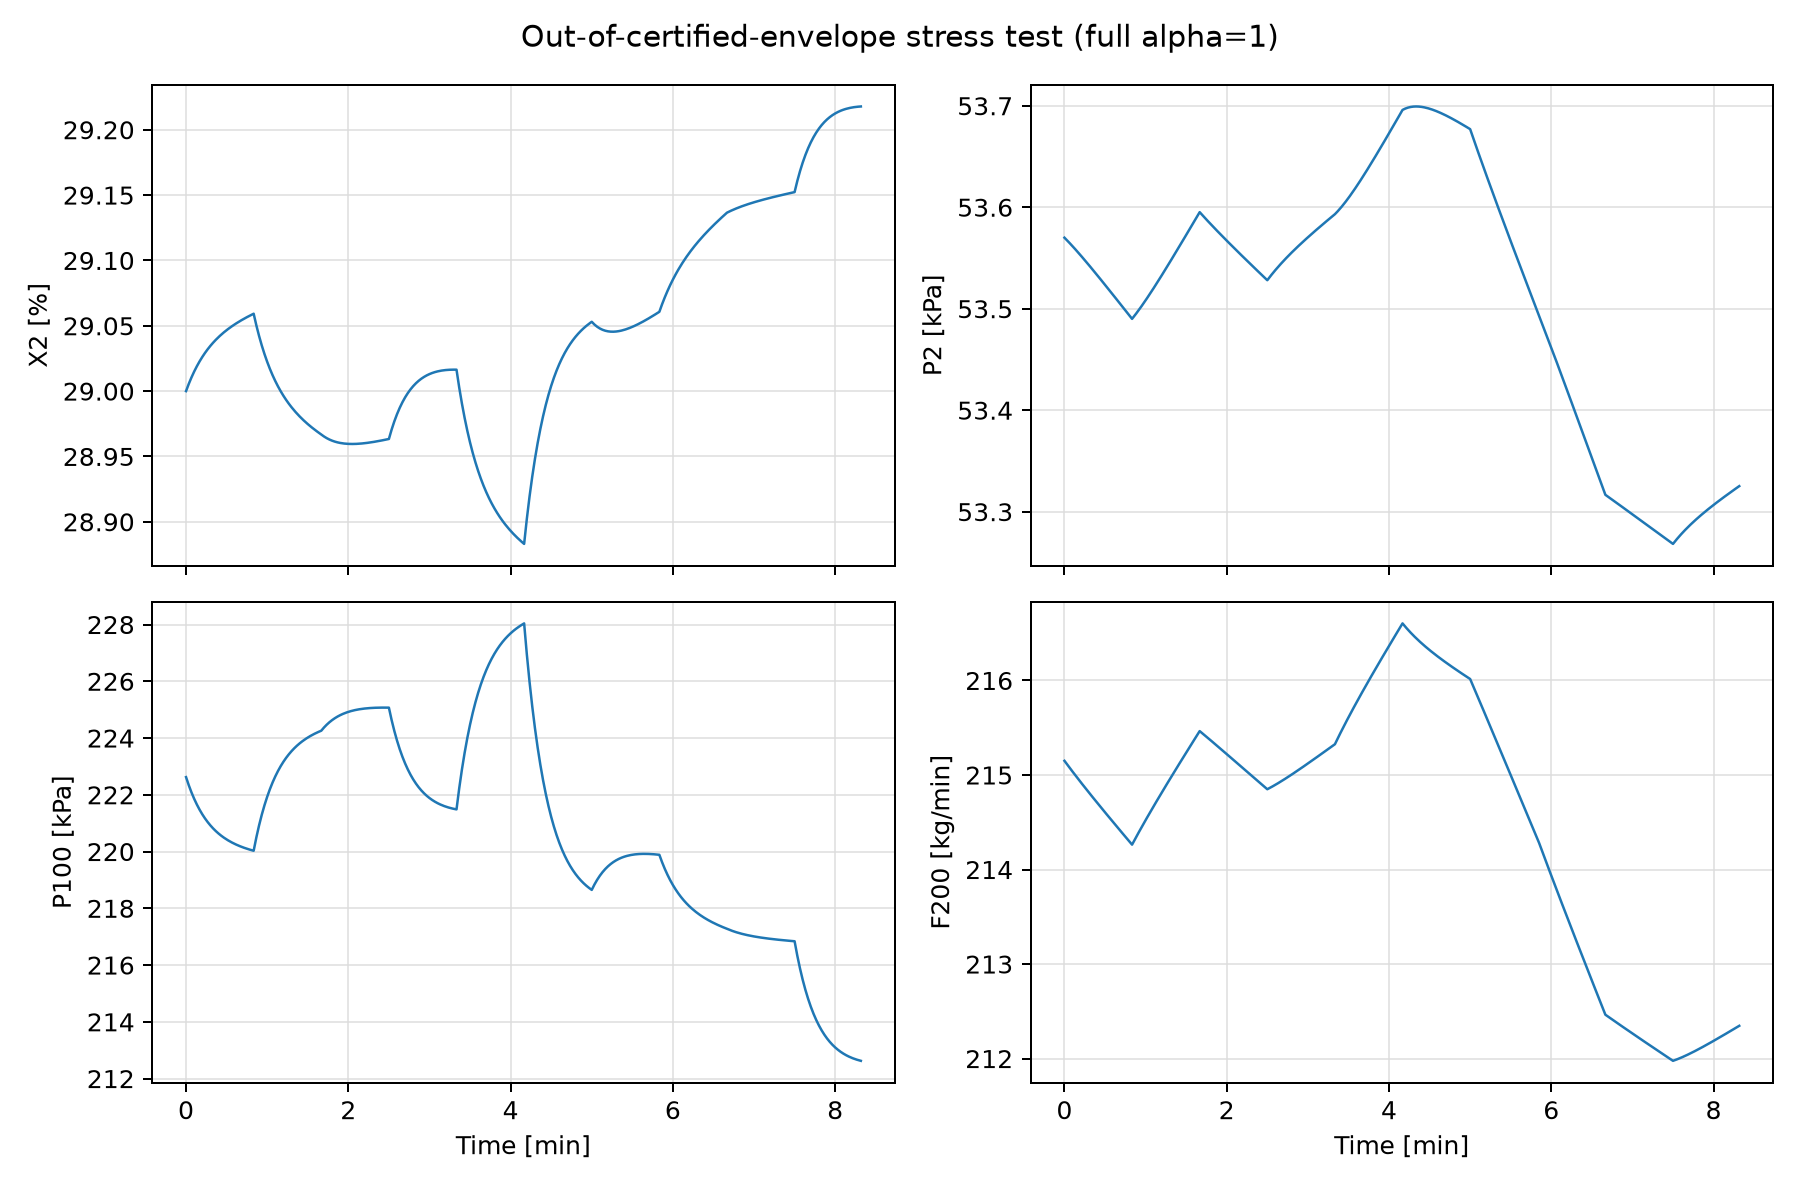

Source data for this figure (header and first rows):
step, time_min, X2, P2, P100, F200, F1, X1, T1, T200, economic_cost, state_violation, input_violation, rpi_violation, qp_infeasible, W_exceedance
0, 0.0, 29.0, 53.57, 222.6, 215.2, 9.851, 5.117, 37.97, 23.08, 6405, False, False, False, False, True
1, 0.01667, 29, 53.57, 222.5, 215.1, 9.851, 5.117, 37.97, 23.08, 6401, False, False, False, False, True
2, 0.03333, 29.01, 53.57, 222.3, 215.1, 9.851, 5.117, 37.97, 23.08, 6398, False, False, False, False, True
3, 0.05, 29.01, 53.57, 222.2, 215.1, 9.851, 5.117, 37.97, 23.08, 6395, False, False, False, False, True
4, 0.06667, 29.01, 53.56, 222.1, 215.1, 9.851, 5.117, 37.97, 23.08, 6392, False, False, False, False, True
5, 0.08333, 29.01, 53.56, 222, 215.1, 9.851, 5.117, 37.97, 23.08, 6389, False, False, False, False, True
6, 0.1, 29.01, 53.56, 221.9, 215, 9.851, 5.117, 37.97, 23.08, 6387, False, False, False, False, True
7, 0.1167, 29.02, 53.56, 221.8, 215, 9.851, 5.117, 37.97, 23.08, 6384, False, False, False, False, True
8, 0.1333, 29.02, 53.56, 221.7, 215, 9.851, 5.117, 37.97, 23.08, 6382, False, False, False, False, True
9, 0.15, 29.02, 53.56, 221.6, 215, 9.851, 5.117, 37.97, 23.08, 6380, False, False, False, False, True
10, 0.1667, 29.02, 53.56, 221.5, 215, 9.851, 5.117, 37.97, 23.08, 6378, False, False, False, False, True
11, 0.1833, 29.02, 53.55, 221.4, 214.9, 9.851, 5.117, 37.97, 23.08, 6376, False, False, False, False, True
12, 0.2, 29.03, 53.55, 221.3, 214.9, 9.851, 5.117, 37.97, 23.08, 6374, False, False, False, False, True
13, 0.2167, 29.03, 53.55, 221.2, 214.9, 9.851, 5.117, 37.97, 23.08, 6372, False, False, False, False, True
14, 0.2333, 29.03, 53.55, 221.2, 214.9, 9.851, 5.117, 37.97, 23.08, 6371, False, False, False, False, True
15, 0.25, 29.03, 53.55, 221.1, 214.9, 9.851, 5.117, 37.97, 23.08, 6369, False, False, False, False, True
16, 0.2667, 29.03, 53.55, 221, 214.9, 9.851, 5.117, 37.97, 23.08, 6368, False, False, False, False, True
17, 0.2833, 29.03, 53.54, 221, 214.8, 9.851, 5.117, 37.97, 23.08, 6366, False, False, False, False, True
18, 0.3, 29.03, 53.54, 220.9, 214.8, 9.851, 5.117, 37.97, 23.08, 6365, False, False, False, False, True
19, 0.3167, 29.04, 53.54, 220.9, 214.8, 9.851, 5.117, 37.97, 23.08, 6364, False, False, False, False, True
20, 0.3333, 29.04, 53.54, 220.8, 214.8, 9.851, 5.117, 37.97, 23.08, 6363, False, False, False, False, True
21, 0.35, 29.04, 53.54, 220.8, 214.8, 9.851, 5.117, 37.97, 23.08, 6362, False, False, False, False, True
22, 0.3667, 29.04, 53.54, 220.7, 214.7, 9.851, 5.117, 37.97, 23.08, 6361, False, False, False, False, True
23, 0.3833, 29.04, 53.54, 220.7, 214.7, 9.851, 5.117, 37.97, 23.08, 6360, False, False, False, False, True
24, 0.4, 29.04, 53.53, 220.6, 214.7, 9.851, 5.117, 37.97, 23.08, 6359, False, False, False, False, True
25, 0.4167, 29.04, 53.53, 220.6, 214.7, 9.851, 5.117, 37.97, 23.08, 6358, False, False, False, False, True
26, 0.4333, 29.04, 53.53, 220.6, 214.7, 9.851, 5.117, 37.97, 23.08, 6357, False, False, False, False, True
27, 0.45, 29.04, 53.53, 220.5, 214.7, 9.851, 5.117, 37.97, 23.08, 6356, False, False, False, False, True
28, 0.4667, 29.04, 53.53, 220.5, 214.6, 9.851, 5.117, 37.97, 23.08, 6356, False, False, False, False, True
29, 0.4833, 29.05, 53.53, 220.5, 214.6, 9.851, 5.117, 37.97, 23.08, 6355, False, False, False, False, True
30, 0.5, 29.05, 53.52, 220.4, 214.6, 9.851, 5.117, 37.97, 23.08, 6354, False, False, False, False, True
31, 0.5167, 29.05, 53.52, 220.4, 214.6, 9.851, 5.117, 37.97, 23.08, 6354, False, False, False, False, True
32, 0.5333, 29.05, 53.52, 220.4, 214.6, 9.851, 5.117, 37.97, 23.08, 6353, False, False, False, False, True
33, 0.55, 29.05, 53.52, 220.3, 214.6, 9.851, 5.117, 37.97, 23.08, 6353, False, False, False, False, True
34, 0.5667, 29.05, 53.52, 220.3, 214.5, 9.851, 5.117, 37.97, 23.08, 6352, False, False, False, False, True
35, 0.5833, 29.05, 53.52, 220.3, 214.5, 9.851, 5.117, 37.97, 23.08, 6352, False, False, False, False, True
36, 0.6, 29.05, 53.51, 220.3, 214.5, 9.851, 5.117, 37.97, 23.08, 6351, False, False, False, False, True
37, 0.6167, 29.05, 53.51, 220.2, 214.5, 9.851, 5.117, 37.97, 23.08, 6351, False, False, False, False, True
38, 0.6333, 29.05, 53.51, 220.2, 214.5, 9.851, 5.117, 37.97, 23.08, 6350, False, False, False, False, True
39, 0.65, 29.05, 53.51, 220.2, 214.5, 9.851, 5.117, 37.97, 23.08, 6350, False, False, False, False, True
40, 0.6667, 29.05, 53.51, 220.2, 214.4, 9.851, 5.117, 37.97, 23.08, 6350, False, False, False, False, True
41, 0.6833, 29.05, 53.51, 220.2, 214.4, 9.851, 5.117, 37.97, 23.08, 6349, False, False, False, False, True
42, 0.7, 29.05, 53.5, 220.1, 214.4, 9.851, 5.117, 37.97, 23.08, 6349, False, False, False, False, True
43, 0.7167, 29.06, 53.5, 220.1, 214.4, 9.851, 5.117, 37.97, 23.08, 6349, False, False, False, False, True
44, 0.7333, 29.06, 53.5, 220.1, 214.4, 9.851, 5.117, 37.97, 23.08, 6348, False, False, False, False, True
45, 0.75, 29.06, 53.5, 220.1, 214.3, 9.851, 5.117, 37.97, 23.08, 6348, False, False, False, False, True
46, 0.7667, 29.06, 53.5, 220.1, 214.3, 9.851, 5.117, 37.97, 23.08, 6348, False, False, False, False, True
47, 0.7833, 29.06, 53.5, 220.1, 214.3, 9.851, 5.117, 37.97, 23.08, 6347, False, False, False, False, True
48, 0.8, 29.06, 53.49, 220.1, 214.3, 9.851, 5.117, 37.97, 23.08, 6347, False, False, False, False, True
49, 0.8167, 29.06, 53.49, 220, 214.3, 9.851, 5.117, 37.97, 23.08, 6347, False, False, False, False, True
50, 0.8333, 29.06, 53.49, 220, 214.3, 10.27, 5.161, 43.08, 27.82, 6390, False, False, False, False, True
51, 0.85, 29.05, 53.49, 220.3, 214.3, 10.27, 5.161, 43.08, 27.82, 6396, False, False, False, False, True
52, 0.8667, 29.05, 53.49, 220.5, 214.3, 10.27, 5.161, 43.08, 27.82, 6402, False, False, False, False, True
53, 0.8833, 29.05, 53.5, 220.7, 214.3, 10.27, 5.161, 43.08, 27.82, 6407, False, False, False, False, True
54, 0.9, 29.04, 53.5, 220.9, 214.4, 10.27, 5.161, 43.08, 27.82, 6412, False, False, False, False, True
55, 0.9167, 29.04, 53.5, 221.1, 214.4, 10.27, 5.161, 43.08, 27.82, 6416, False, False, False, False, True
56, 0.9333, 29.03, 53.5, 221.3, 214.4, 10.27, 5.161, 43.08, 27.82, 6421, False, False, False, False, True
57, 0.95, 29.03, 53.5, 221.5, 214.4, 10.27, 5.161, 43.08, 27.82, 6425, False, False, False, False, True
58, 0.9667, 29.03, 53.5, 221.6, 214.5, 10.27, 5.161, 43.08, 27.82, 6429, False, False, False, False, True
59, 0.9833, 29.03, 53.51, 221.8, 214.5, 10.27, 5.161, 43.08, 27.82, 6432, False, False, False, False, True
... 440 more rows
